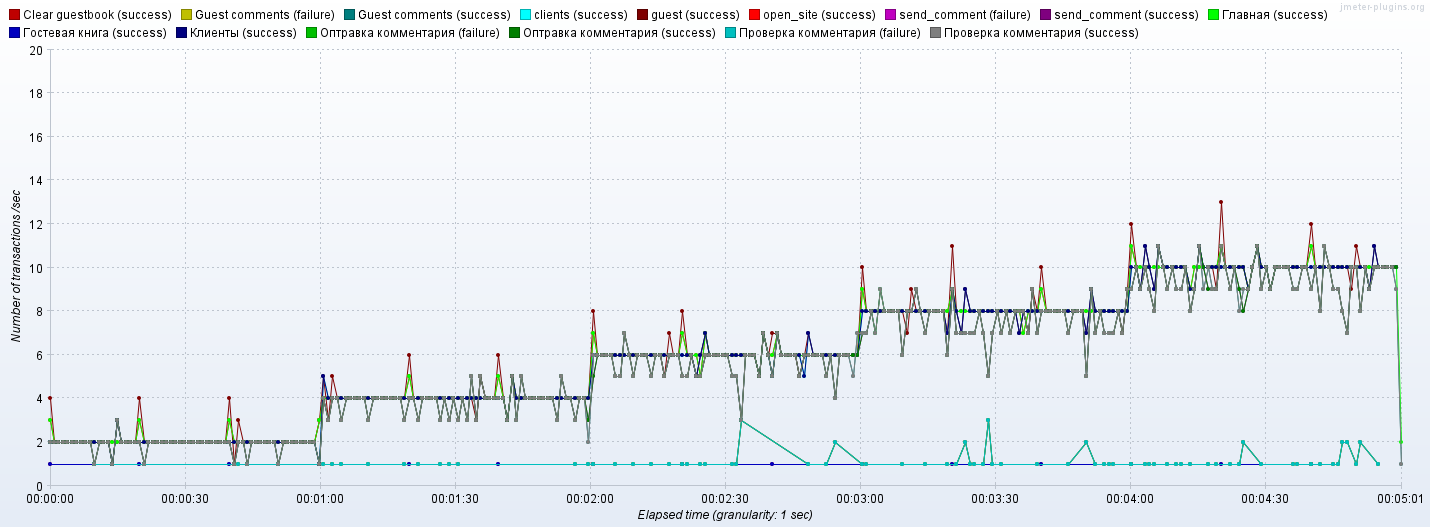

Values plotted in this chart, from the file beside it:
timeStamp, elapsed, label, responseCode, responseMessage, threadName, dataType, success, failureMessage, bytes, sentBytes, grpThreads, allThreads, URL, Latency, IdleTime, Connect
1596980731581, 28, open_site, 200, , clearGuestbookHistory 2-1, text, true, , 22653, 356, 1, 2, http://localhost:8080/, 27, 0, 3
1596980731582, 29, open_site, 200, , sendComment 1-1, text, true, , 22653, 356, 1, 2, http://localhost:8080/, 28, 0, 1
1596980731581, 29, Главная, 200, Number of samples in transaction : 1, nu…, sendComment 1-1, , true, , 22653, 356, 1, 2, null, 28, 31, 1
1596980731580, 28, Главная, 200, Number of samples in transaction : 1, nu…, clearGuestbookHistory 2-1, , true, , 22653, 356, 1, 2, null, 27, 33, 3
1596980731641, 10, clients, 200, , sendComment 1-1, text, true, , 6135, 401, 1, 2, http://localhost:8080/clients.html, 10, 0, 0
1596980731641, 11, guest, 200, , clearGuestbookHistory 2-1, text, true, , 4112, 403, 1, 2, http://localhost:8080/guestbook.html, 11, 0, 0
1596980731640, 10, Клиенты, 200, Number of samples in transaction : 1, nu…, sendComment 1-1, , true, , 6135, 401, 1, 2, null, 10, 8, 0
1596980731658, 8, guest, 200, , sendComment 1-1, text, true, , 4112, 415, 1, 2, http://localhost:8080/guestbook.html, 8, 0, 0
1596980731658, 51, guest, 200, , clearGuestbookHistory 2-1, text, true, , 1957, 406, 1, 2, http://localhost:8080/service/guestbook, 51, 0, 0
1596980731666, 40, send_comment, 200, , sendComment 1-1, text, true, , 274, 497, 1, 2, http://localhost:8080/service/guestbook, 40, 0, 0
1596980731658, 48, Оптравка комментария, 200, Number of samples in transaction : 2, nu…, sendComment 1-1, , true, , 4386, 912, 1, 2, null, 48, 14, 0
1596980731720, 13, Guest comments, 200, , sendComment 1-1, text, true, , 1958, 133, 1, 2, http://localhost:8080/service/guestbook, 13, 0, 0
1596980731720, 13, Проверка комментария, 200, Number of samples in transaction : 1, nu…, sendComment 1-1, , true, , 1958, 133, 1, 2, null, 13, 0, 0
1596980731734, 15, open_site, 200, , sendComment 1-1, text, true, , 22653, 356, 1, 2, http://localhost:8080/, 14, 0, 0
1596980731734, 15, Главная, 200, Number of samples in transaction : 1, nu…, sendComment 1-1, , true, , 22653, 356, 1, 2, null, 14, 0, 0
1596980731717, 41, Clear guestbook, 200, OK, clearGuestbookHistory 2-1, text, true, , 10, 0, 1, 2, null, 41, 0, 39
1596980731640, 103, Гостевая книга, 200, Number of samples in transaction : 3, nu…, clearGuestbookHistory 2-1, , true, , 6079, 809, 1, 2, null, 103, 16, 39
1596980731750, 11, clients, 200, , sendComment 1-1, text, true, , 6135, 401, 1, 2, http://localhost:8080/clients.html, 11, 0, 0
1596980731749, 11, Клиенты, 200, Number of samples in transaction : 1, nu…, sendComment 1-1, , true, , 6135, 401, 1, 2, null, 11, 2, 0
1596980731762, 7, guest, 200, , sendComment 1-1, text, true, , 4112, 415, 1, 2, http://localhost:8080/guestbook.html, 7, 0, 0
1596980731769, 4, send_comment, 200, , sendComment 1-1, text, true, , 274, 534, 1, 2, http://localhost:8080/service/guestbook, 4, 0, 0
1596980731762, 11, Оптравка комментария, 200, Number of samples in transaction : 2, nu…, sendComment 1-1, , true, , 4386, 949, 1, 2, null, 11, 0, 0
1596980731773, 3, Guest comments, 200, , sendComment 1-1, text, true, , 320, 133, 1, 2, http://localhost:8080/service/guestbook, 3, 0, 0
1596980731773, 3, Проверка комментария, 200, Number of samples in transaction : 1, nu…, sendComment 1-1, , true, , 320, 133, 1, 2, null, 3, 1, 0
1596980732279, 8, open_site, 200, , sendComment 1-1, text, true, , 22653, 356, 1, 2, http://localhost:8080/, 8, 0, 0
1596980731777, 8, Главная, 200, Number of samples in transaction : 1, nu…, sendComment 1-1, , true, , 22653, 356, 1, 2, null, 8, 503, 0
1596980732288, 7, clients, 200, , sendComment 1-1, text, true, , 6135, 401, 1, 2, http://localhost:8080/clients.html, 7, 0, 0
1596980732288, 7, Клиенты, 200, Number of samples in transaction : 1, nu…, sendComment 1-1, , true, , 6135, 401, 1, 2, null, 7, 0, 0
1596980732295, 6, guest, 200, , sendComment 1-1, text, true, , 4112, 415, 1, 2, http://localhost:8080/guestbook.html, 6, 0, 0
1596980732301, 4, send_comment, 200, , sendComment 1-1, text, true, , 274, 515, 1, 2, http://localhost:8080/service/guestbook, 4, 0, 0
1596980732295, 10, Оптравка комментария, 200, Number of samples in transaction : 2, nu…, sendComment 1-1, , true, , 4386, 930, 1, 2, null, 10, 0, 0
1596980732305, 3, Guest comments, 200, , sendComment 1-1, text, true, , 360, 133, 1, 2, http://localhost:8080/service/guestbook, 3, 0, 0
1596980732305, 3, Проверка комментария, 200, Number of samples in transaction : 1, nu…, sendComment 1-1, , true, , 360, 133, 1, 2, null, 3, 0, 0
1596980732810, 11, open_site, 200, , sendComment 1-1, text, true, , 22653, 356, 1, 2, http://localhost:8080/, 10, 0, 0
1596980732309, 11, Главная, 200, Number of samples in transaction : 1, nu…, sendComment 1-1, , true, , 22653, 356, 1, 2, null, 10, 501, 0
1596980732821, 10, clients, 200, , sendComment 1-1, text, true, , 6135, 401, 1, 2, http://localhost:8080/clients.html, 10, 0, 0
1596980732821, 10, Клиенты, 200, Number of samples in transaction : 1, nu…, sendComment 1-1, , true, , 6135, 401, 1, 2, null, 10, 1, 0
1596980732832, 12, guest, 200, , sendComment 1-1, text, true, , 4112, 415, 1, 2, http://localhost:8080/guestbook.html, 12, 0, 0
1596980732845, 6, send_comment, 200, , sendComment 1-1, text, true, , 274, 609, 1, 2, http://localhost:8080/service/guestbook, 6, 0, 0
1596980732832, 18, Оптравка комментария, 200, Number of samples in transaction : 2, nu…, sendComment 1-1, , true, , 4386, 1024, 1, 2, null, 18, 2, 0
1596980732852, 3, Guest comments, 200, , sendComment 1-1, text, true, , 432, 133, 1, 2, http://localhost:8080/service/guestbook, 3, 0, 0
1596980732852, 3, Проверка комментария, 200, Number of samples in transaction : 1, nu…, sendComment 1-1, , true, , 432, 133, 1, 2, null, 3, 1, 0
1596980733358, 8, open_site, 200, , sendComment 1-1, text, true, , 22653, 356, 1, 2, http://localhost:8080/, 8, 0, 0
1596980732856, 8, Главная, 200, Number of samples in transaction : 1, nu…, sendComment 1-1, , true, , 22653, 356, 1, 2, null, 8, 503, 0
1596980733367, 6, clients, 200, , sendComment 1-1, text, true, , 6135, 401, 1, 2, http://localhost:8080/clients.html, 6, 0, 0
1596980733367, 6, Клиенты, 200, Number of samples in transaction : 1, nu…, sendComment 1-1, , true, , 6135, 401, 1, 2, null, 6, 0, 0
1596980733374, 6, guest, 200, , sendComment 1-1, text, true, , 4112, 415, 1, 2, http://localhost:8080/guestbook.html, 6, 0, 0
1596980733380, 4, send_comment, 200, , sendComment 1-1, text, true, , 274, 488, 1, 2, http://localhost:8080/service/guestbook, 4, 0, 0
1596980733373, 10, Оптравка комментария, 200, Number of samples in transaction : 2, nu…, sendComment 1-1, , true, , 4386, 903, 1, 2, null, 10, 2, 0
1596980733385, 2, Guest comments, 200, , sendComment 1-1, text, true, , 469, 133, 1, 2, http://localhost:8080/service/guestbook, 2, 0, 0
1596980733385, 2, Проверка комментария, 200, Number of samples in transaction : 1, nu…, sendComment 1-1, , true, , 469, 133, 1, 2, null, 2, 1, 0
1596980733890, 8, open_site, 200, , sendComment 1-1, text, true, , 22653, 356, 1, 2, http://localhost:8080/, 7, 0, 0
1596980733389, 8, Главная, 200, Number of samples in transaction : 1, nu…, sendComment 1-1, , true, , 22653, 356, 1, 2, null, 7, 501, 0
1596980733898, 7, clients, 200, , sendComment 1-1, text, true, , 6135, 401, 1, 2, http://localhost:8080/clients.html, 7, 0, 0
1596980733898, 7, Клиенты, 200, Number of samples in transaction : 1, nu…, sendComment 1-1, , true, , 6135, 401, 1, 2, null, 7, 0, 0
1596980733905, 6, guest, 200, , sendComment 1-1, text, true, , 4112, 415, 1, 2, http://localhost:8080/guestbook.html, 6, 0, 0
1596980733911, 4, send_comment, 200, , sendComment 1-1, text, true, , 274, 515, 1, 2, http://localhost:8080/service/guestbook, 4, 0, 0
1596980733905, 10, Оптравка комментария, 200, Number of samples in transaction : 2, nu…, sendComment 1-1, , true, , 4386, 930, 1, 2, null, 10, 0, 0
1596980733915, 3, Guest comments, 200, , sendComment 1-1, text, true, , 509, 133, 1, 2, http://localhost:8080/service/guestbook, 3, 0, 0
1596980733915, 3, Проверка комментария, 200, Number of samples in transaction : 1, nu…, sendComment 1-1, , true, , 509, 133, 1, 2, null, 3, 1, 0
... 16,223 more rows
